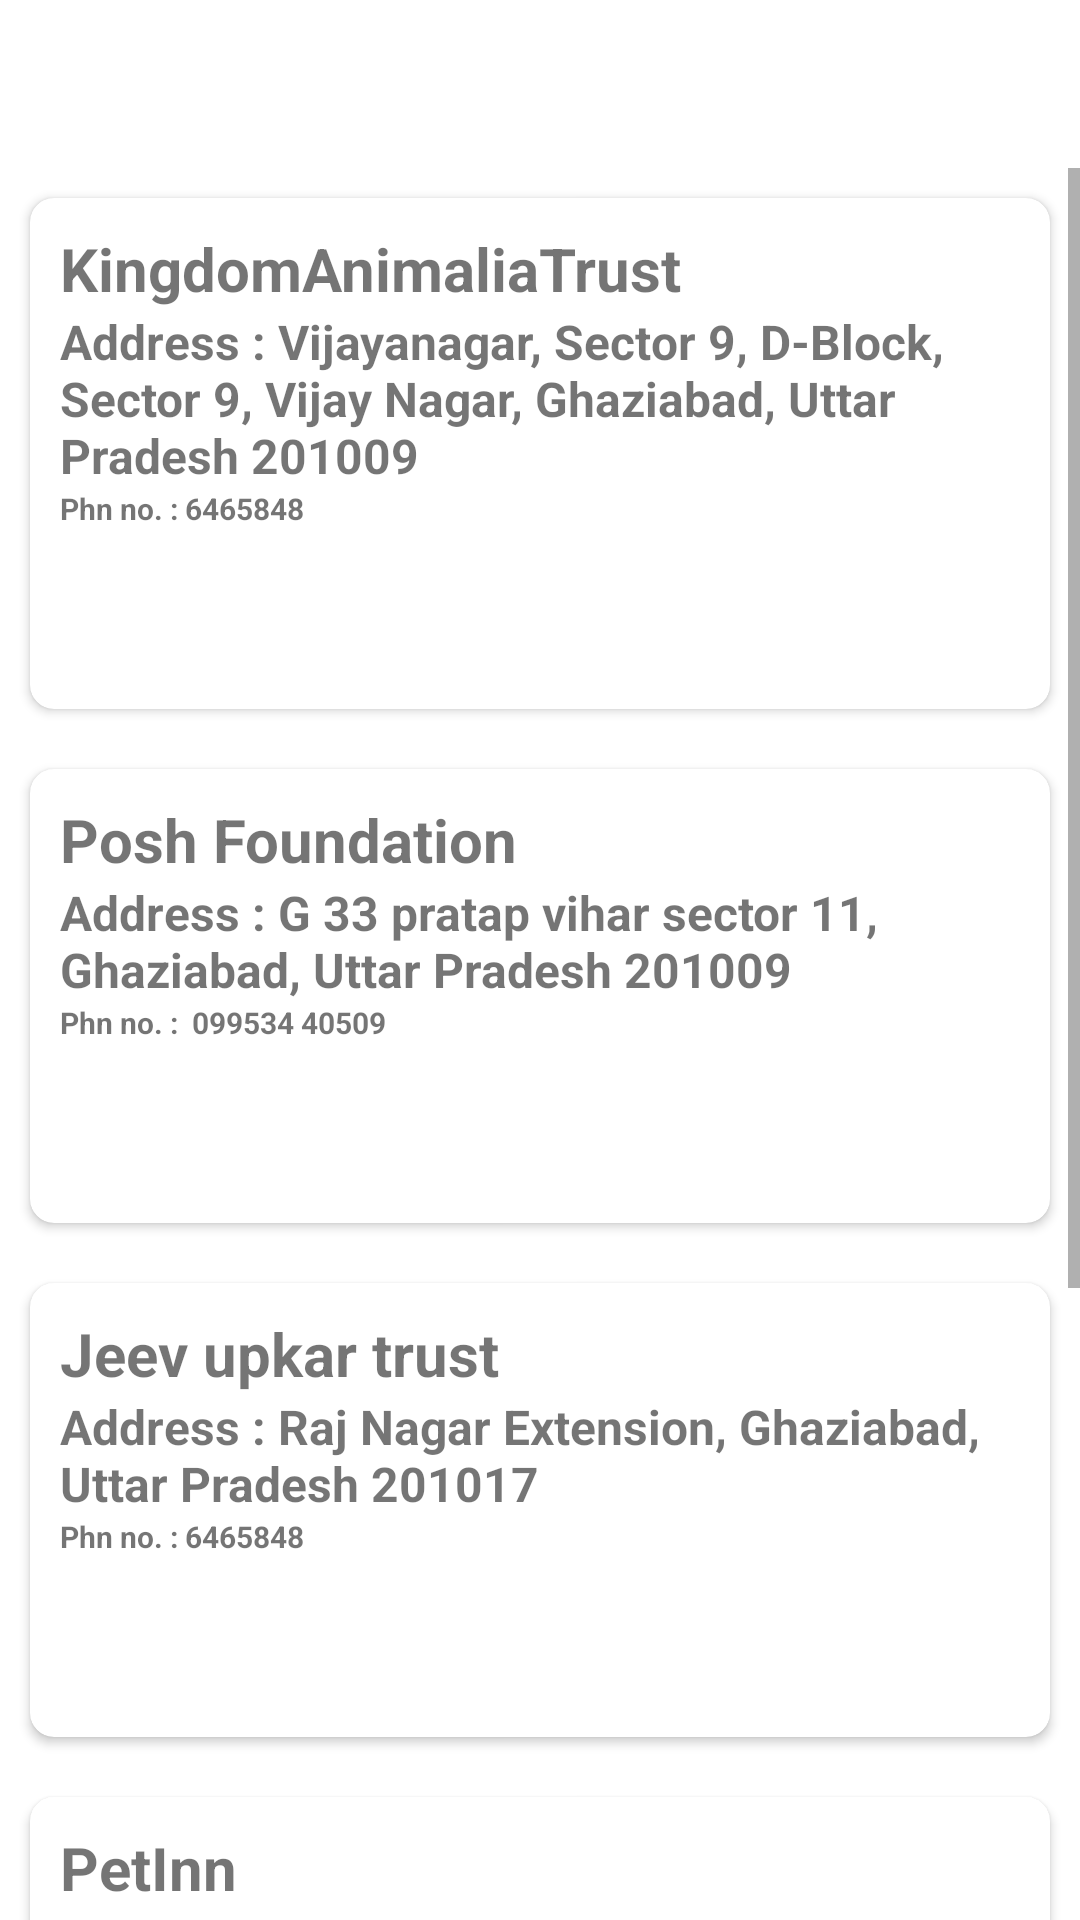

Write the Android layout XML for this screen, with the resource values it uses.
<!-- AndroidManifest.xml: application theme Theme.AniVoice -->
<!-- res/layout/activity_ngo.xml -->
<?xml version="1.0" encoding="utf-8"?>
<LinearLayout xmlns:android="http://schemas.android.com/apk/res/android"
    xmlns:app="http://schemas.android.com/apk/res-auto"
    xmlns:tools="http://schemas.android.com/tools"
    android:layout_width="match_parent"
    android:layout_height="match_parent"
    tools:context=".NgoActivity"
    android:orientation="vertical">

    <LinearLayout
        android:layout_width="match_parent"
        android:layout_height="?actionBarSize"
        android:background="@color/light_blue">

        <TextView
            android:layout_width="match_parent"
            android:layout_height="match_parent"
            android:text="NGO's Nearby"
            android:textColor="@color/white"
            android:textSize="28dp"
            android:padding="10dp"
            android:textStyle="bold"
            android:background="@color/light_blue">

        </TextView>
    </LinearLayout>
    <ScrollView
        android:layout_width="match_parent"
        android:layout_height="match_parent">

        <LinearLayout
            android:layout_width="match_parent"
            android:layout_height="wrap_content"
            android:orientation="vertical">

    <androidx.cardview.widget.CardView
        android:layout_width="match_parent"
        android:layout_height="wrap_content"
        android:elevation="8dp"
        app:cardCornerRadius="8dp"
        android:layout_margin="10dp">
        <LinearLayout
            android:layout_width="match_parent"
            android:layout_height="wrap_content"
            android:orientation="vertical"
            android:padding="10dp">


            <TextView
                android:layout_width="match_parent"
                android:layout_height="wrap_content"
                android:text="KingdomAnimaliaTrust"
                android:textStyle="bold"
                android:textSize="20dp">
            </TextView>
            <TextView
                android:layout_width="match_parent"
                android:layout_height="wrap_content"
                android:text="Address : Vijayanagar, Sector 9, D-Block, Sector 9, Vijay Nagar, Ghaziabad, Uttar Pradesh 201009"
                android:textStyle="bold"
                android:textSize="16dp">
            </TextView>
            <TextView
                android:layout_width="match_parent"
                android:layout_height="wrap_content"
                android:text="Phn no. : 6465848"
                android:textStyle="bold"
                android:textSize="10dp">
            </TextView>

            <ImageView
                android:id="@+id/Kingdom"
                android:layout_width="50dp"
                android:layout_height="50dp"
                android:src="@drawable/location">

            </ImageView>

        </LinearLayout>

    </androidx.cardview.widget.CardView>
    <androidx.cardview.widget.CardView
        android:layout_width="match_parent"
        android:layout_height="wrap_content"
        android:elevation="8dp"
        app:cardCornerRadius="8dp"
        android:layout_margin="10dp">
        <LinearLayout
            android:layout_width="match_parent"
            android:layout_height="wrap_content"
            android:orientation="vertical"
            android:padding="10dp">


            <TextView
                android:layout_width="match_parent"
                android:layout_height="wrap_content"
                android:text="Posh Foundation"
                android:textStyle="bold"
                android:textSize="20dp">
            </TextView>
            <TextView
                android:layout_width="match_parent"
                android:layout_height="wrap_content"
                android:text="Address : G 33 pratap vihar sector 11, Ghaziabad, Uttar Pradesh 201009"
                android:textStyle="bold"
                android:textSize="16dp">
            </TextView>
            <TextView
                android:layout_width="match_parent"
                android:layout_height="wrap_content"
                android:text="Phn no. :  099534 40509"
                android:textStyle="bold"
                android:textSize="10dp">
            </TextView>

            <ImageView
                android:id="@+id/Posh"
                android:layout_width="50dp"
                android:layout_height="50dp"
                android:src="@drawable/location">

            </ImageView>

        </LinearLayout>

    </androidx.cardview.widget.CardView>

    <androidx.cardview.widget.CardView
        android:layout_width="match_parent"
        android:layout_height="wrap_content"
        android:elevation="8dp"
        app:cardCornerRadius="8dp"
        android:layout_margin="10dp">
        <LinearLayout
            android:layout_width="match_parent"
            android:layout_height="wrap_content"
            android:orientation="vertical"
            android:padding="10dp">


            <TextView
                android:layout_width="match_parent"
                android:layout_height="wrap_content"
                android:text="Jeev upkar trust"
                android:textStyle="bold"
                android:textSize="20dp">
            </TextView>
            <TextView
                android:layout_width="match_parent"
                android:layout_height="wrap_content"
                android:text="Address : Raj Nagar Extension, Ghaziabad, Uttar Pradesh 201017"
                android:textStyle="bold"
                android:textSize="16dp">
            </TextView>
            <TextView
                android:layout_width="match_parent"
                android:layout_height="wrap_content"
                android:text="Phn no. : 6465848"
                android:textStyle="bold"
                android:textSize="10dp">
            </TextView>

            <ImageView
                android:id="@+id/Jeev"
                android:layout_width="50dp"
                android:layout_height="50dp"
                android:src="@drawable/location">

            </ImageView>

        </LinearLayout>

    </androidx.cardview.widget.CardView>

    <androidx.cardview.widget.CardView
        android:layout_width="match_parent"
        android:layout_height="wrap_content"
        android:elevation="8dp"
        app:cardCornerRadius="8dp"
        android:layout_margin="10dp">
        <LinearLayout
            android:layout_width="match_parent"
            android:layout_height="wrap_content"
            android:orientation="vertical"
            android:padding="10dp">


            <TextView
                android:layout_width="match_parent"
                android:layout_height="wrap_content"
                android:text="PetInn"
                android:textStyle="bold"
                android:textSize="20dp">
            </TextView>
            <TextView
                android:layout_width="match_parent"
                android:layout_height="wrap_content"
                android:text="Address : L- 478, Block M, Block L, Sector 23, Sanjay Nagar, Ghaziabad, Uttar Pradesh 201002"
                android:textStyle="bold"
                android:textSize="16dp">
            </TextView>
            <TextView
                android:layout_width="match_parent"
                android:layout_height="wrap_content"
                android:text="Phn no. : 087458 81166"
                android:textStyle="bold"
                android:textSize="10dp">
            </TextView>

            <ImageView
                android:id="@+id/PetInn"
                android:layout_width="50dp"
                android:layout_height="50dp"
                android:src="@drawable/location">

            </ImageView>

        </LinearLayout>

    </androidx.cardview.widget.CardView>
    <androidx.cardview.widget.CardView
        android:layout_width="match_parent"
        android:layout_height="wrap_content"
        android:elevation="8dp"
        app:cardCornerRadius="8dp"
        android:layout_margin="10dp">
        <LinearLayout
            android:layout_width="match_parent"
            android:layout_height="wrap_content"
            android:orientation="vertical"
            android:padding="10dp">


            <TextView
                android:layout_width="match_parent"
                android:layout_height="wrap_content"
                android:text="Care and Aware Welfare Society"
                android:textStyle="bold"
                android:textSize="20dp">
            </TextView>
            <TextView
                android:layout_width="match_parent"
                android:layout_height="wrap_content"
                android:text="Address :  House No.10, Gali No.3, Shivpuri, Vijay Nagar, Ghaziabad, Uttar Pradesh 201002"
                android:textStyle="bold"
                android:textSize="16dp">
            </TextView>
            <TextView
                android:layout_width="match_parent"
                android:layout_height="wrap_content"
                android:text="Phn no. : 6465848"
                android:textStyle="bold"
                android:textSize="10dp">
            </TextView>
            <ImageView
                android:id="@+id/CareWelfare"
                android:layout_width="50dp"
                android:layout_height="50dp"
                android:src="@drawable/location">

            </ImageView>

        </LinearLayout>

    </androidx.cardview.widget.CardView>
        </LinearLayout>
    </ScrollView>


</LinearLayout>
<!-- resources referenced by this layout -->
<resources>
  <style name="Theme.AniVoice" parent="Theme.MaterialComponents.DayNight.DarkActionBar">
          
          <item name="colorPrimary">@color/light_blue</item>
          <item name="colorPrimaryVariant">@color/light_blue</item>
          <item name="colorOnPrimary">@color/white</item>
          
          <item name="colorSecondary">@color/teal_200</item>
          <item name="colorSecondaryVariant">@color/teal_700</item>
          <item name="colorOnSecondary">@color/black</item>
          
          <item name="android:statusBarColor" tools:targetApi="l">?attr/colorPrimaryVariant</item>
          
      </style>
  <!-- not gathered from this repository: default colours our renderer supplied (Android Studio template values) -->
  <color name="teal_200">#FF03DAC5</color>
  <color name="teal_700">#FF018786</color>
  <color name="black">#FF000000</color>
  <color name="white">#FFFFFFFF</color>
</resources>
